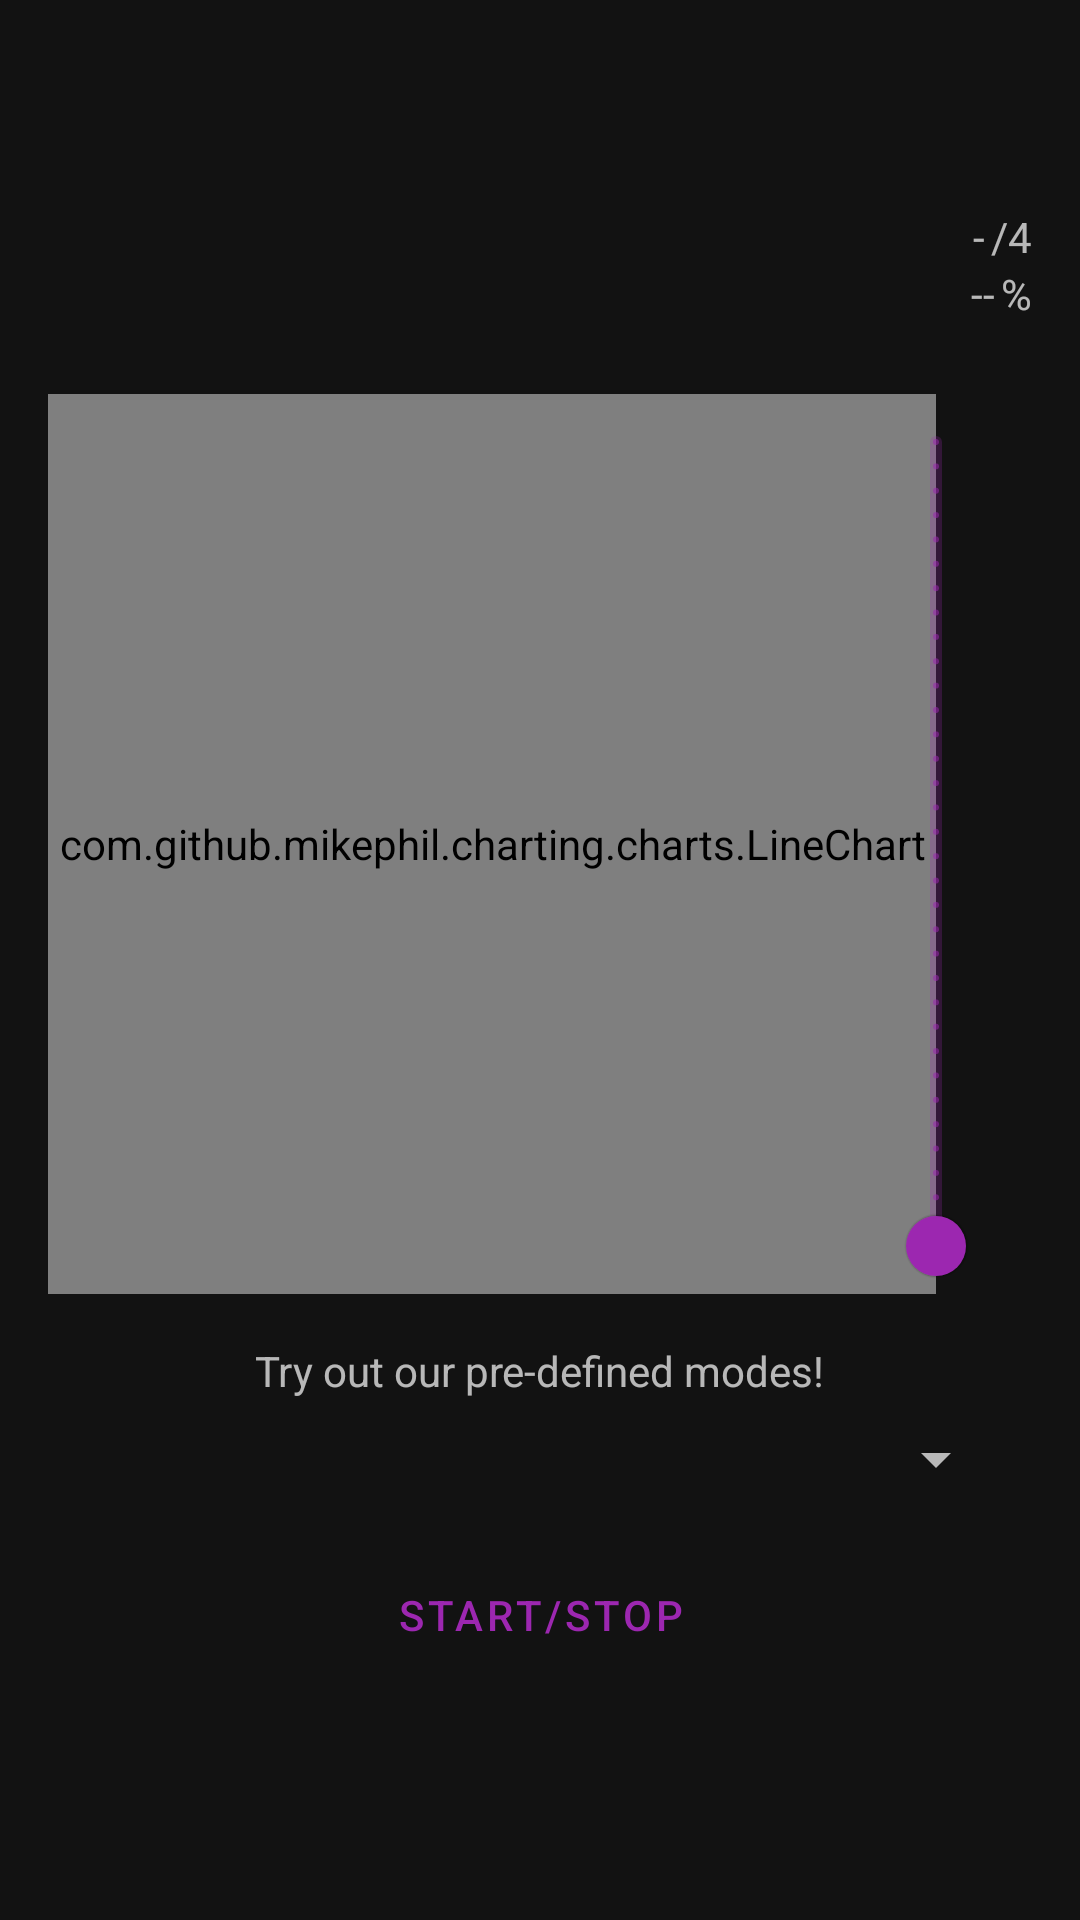

Layout XML and referenced resources for this Android screen:
<!-- AndroidManifest.xml: application theme AppTheme -->
<!-- res/layout/fragment_device_control.xml -->
<?xml version="1.0" encoding="utf-8"?>
<LinearLayout xmlns:android="http://schemas.android.com/apk/res/android"
    xmlns:app="http://schemas.android.com/apk/res-auto"
    android:layout_width="match_parent"
    android:layout_height="match_parent"
    android:gravity="center"
    android:orientation="vertical">

    <LinearLayout
        android:id="@+id/progress_container"
        android:layout_width="match_parent"
        android:layout_height="match_parent"
        android:gravity="center"
        android:orientation="vertical"
        android:visibility="gone">

        <ProgressBar
            android:id="@+id/progress_bar"
            android:layout_width="wrap_content"
            android:layout_height="wrap_content" />

        <com.google.android.material.textview.MaterialTextView
            android:id="@+id/progress_title_tv"
            android:layout_width="wrap_content"
            android:layout_height="wrap_content"
            android:text="@string/connect_dialog_title" />

        <com.google.android.material.textview.MaterialTextView
            android:id="@+id/progress_content_tv"
            android:layout_width="wrap_content"
            android:layout_height="wrap_content"
            android:text="@string/connect_dialog_content" />

    </LinearLayout>

    <ScrollView
        android:id="@+id/container"
        android:layout_width="match_parent"
        android:layout_height="wrap_content">

        <LinearLayout
            android:layout_width="match_parent"
            android:layout_height="wrap_content"
            android:gravity="center"
            android:orientation="vertical"
            android:padding="16dp">

            <androidx.constraintlayout.widget.ConstraintLayout
                android:layout_width="match_parent"
                android:layout_height="wrap_content">

                <ImageView
                    android:layout_width="wrap_content"
                    android:layout_height="wrap_content"
                    android:src="@drawable/ic_rssi"
                    app:layout_constraintBottom_toBottomOf="parent"
                    app:layout_constraintEnd_toStartOf="@id/rssi_level"
                    app:layout_constraintTop_toTopOf="parent" />

                <com.google.android.material.textview.MaterialTextView
                    android:id="@+id/rssi_level"
                    android:layout_width="wrap_content"
                    android:layout_height="wrap_content"
                    android:layout_marginEnd="2dp"
                    android:text="-"
                    app:layout_constraintBottom_toBottomOf="parent"
                    app:layout_constraintEnd_toStartOf="@id/total_rsi_tv"
                    app:layout_constraintTop_toTopOf="parent" />

                <com.google.android.material.textview.MaterialTextView
                    android:id="@+id/total_rsi_tv"
                    android:layout_width="wrap_content"
                    android:layout_height="wrap_content"
                    android:text="/4"
                    app:layout_constraintBottom_toBottomOf="parent"
                    app:layout_constraintEnd_toEndOf="parent"
                    app:layout_constraintTop_toTopOf="parent" />
            </androidx.constraintlayout.widget.ConstraintLayout>

            <androidx.constraintlayout.widget.ConstraintLayout
                android:layout_width="match_parent"
                android:layout_height="wrap_content">

                <ImageView
                    android:layout_width="wrap_content"
                    android:layout_height="wrap_content"
                    android:src="@drawable/ic_battery"
                    app:layout_constraintBottom_toBottomOf="parent"
                    app:layout_constraintEnd_toStartOf="@id/battery_level"
                    app:layout_constraintTop_toTopOf="parent" />

                <com.google.android.material.textview.MaterialTextView
                    android:id="@+id/battery_level"
                    android:layout_width="wrap_content"
                    android:layout_height="wrap_content"
                    android:layout_marginEnd="2dp"
                    android:text="--"
                    app:layout_constraintBottom_toBottomOf="parent"
                    app:layout_constraintEnd_toStartOf="@id/percentage"
                    app:layout_constraintTop_toTopOf="parent" />

                <com.google.android.material.textview.MaterialTextView
                    android:id="@+id/percentage"
                    android:layout_width="wrap_content"
                    android:layout_height="wrap_content"
                    android:text="%"
                    app:layout_constraintBottom_toBottomOf="parent"
                    app:layout_constraintEnd_toEndOf="parent"
                    app:layout_constraintTop_toTopOf="parent" />
            </androidx.constraintlayout.widget.ConstraintLayout>

            <androidx.constraintlayout.widget.ConstraintLayout
                android:layout_width="match_parent"
                android:layout_height="match_parent"
                android:layout_marginTop="24dp">

                <com.github.mikephil.charting.charts.LineChart
                    android:id="@+id/chart"
                    android:layout_width="0dp"
                    android:layout_height="0dp"
                    android:layout_marginEnd="32dp"
                    app:layout_constraintBottom_toBottomOf="parent"
                    app:layout_constraintEnd_toEndOf="parent"
                    app:layout_constraintStart_toStartOf="parent"
                    app:layout_constraintTop_toTopOf="parent" />

                <FrameLayout
                    android:id="@+id/motor_slider_frame"
                    android:layout_width="32dp"
                    android:layout_height="300dp"
                    android:layout_gravity="center"
                    android:layout_marginEnd="16dp"
                    android:orientation="vertical"
                    app:layout_constraintBottom_toBottomOf="parent"
                    app:layout_constraintEnd_toEndOf="parent"
                    app:layout_constraintTop_toTopOf="parent"
                    app:layout_constraintVertical_bias="0.0">

                    <com.google.android.material.slider.Slider
                        android:id="@+id/motor_slider"
                        android:layout_width="300dp"
                        android:layout_height="32dp"
                        android:layout_gravity="center"
                        android:rotation="270"
                        android:stepSize="1"
                        android:value="0"
                        android:valueFrom="0"
                        android:valueTo="100" />
                </FrameLayout>
            </androidx.constraintlayout.widget.ConstraintLayout>

            <LinearLayout
                android:layout_width="match_parent"
                android:layout_height="match_parent"
                android:layout_marginTop="16dp"
                android:gravity="center"
                android:orientation="vertical">

                <com.google.android.material.textview.MaterialTextView
                    android:layout_width="wrap_content"
                    android:layout_height="wrap_content"
                    android:text="@string/try_modes" />

                <Spinner
                    android:id="@+id/vibration_modes_spn"
                    android:layout_width="match_parent"
                    android:layout_height="wrap_content"
                    android:layout_margin="8dp" />

                <Button
                    android:id="@+id/change_mode_btn"
                    style="?attr/materialButtonOutlinedStyle"
                    android:layout_width="wrap_content"
                    android:layout_height="wrap_content"
                    android:layout_margin="8dp"
                    android:text="@string/start_stop" />
            </LinearLayout>
        </LinearLayout>
    </ScrollView>
</LinearLayout>
<!-- resources referenced by this layout -->
<resources>
  <string name="connect_dialog_content">Connecting to the device…</string>
  <string name="connect_dialog_title">Please wait</string>
  <string name="start_stop">Start/Stop</string>
  <string name="try_modes">Try out our pre-defined modes!</string>
  <style name="AppTheme" parent="Theme.MaterialComponents">
          <item name="colorPrimary">@color/colorPrimary</item>
          <item name="colorPrimaryDark">@color/colorPrimaryDark</item>
          <item name="colorAccent">@color/colorAccent</item>
      </style>
  <color name="colorPrimary">#9C27B0</color>
  <color name="colorPrimaryDark">#722C98</color>
  <color name="colorAccent">#B027A9</color>
</resources>
